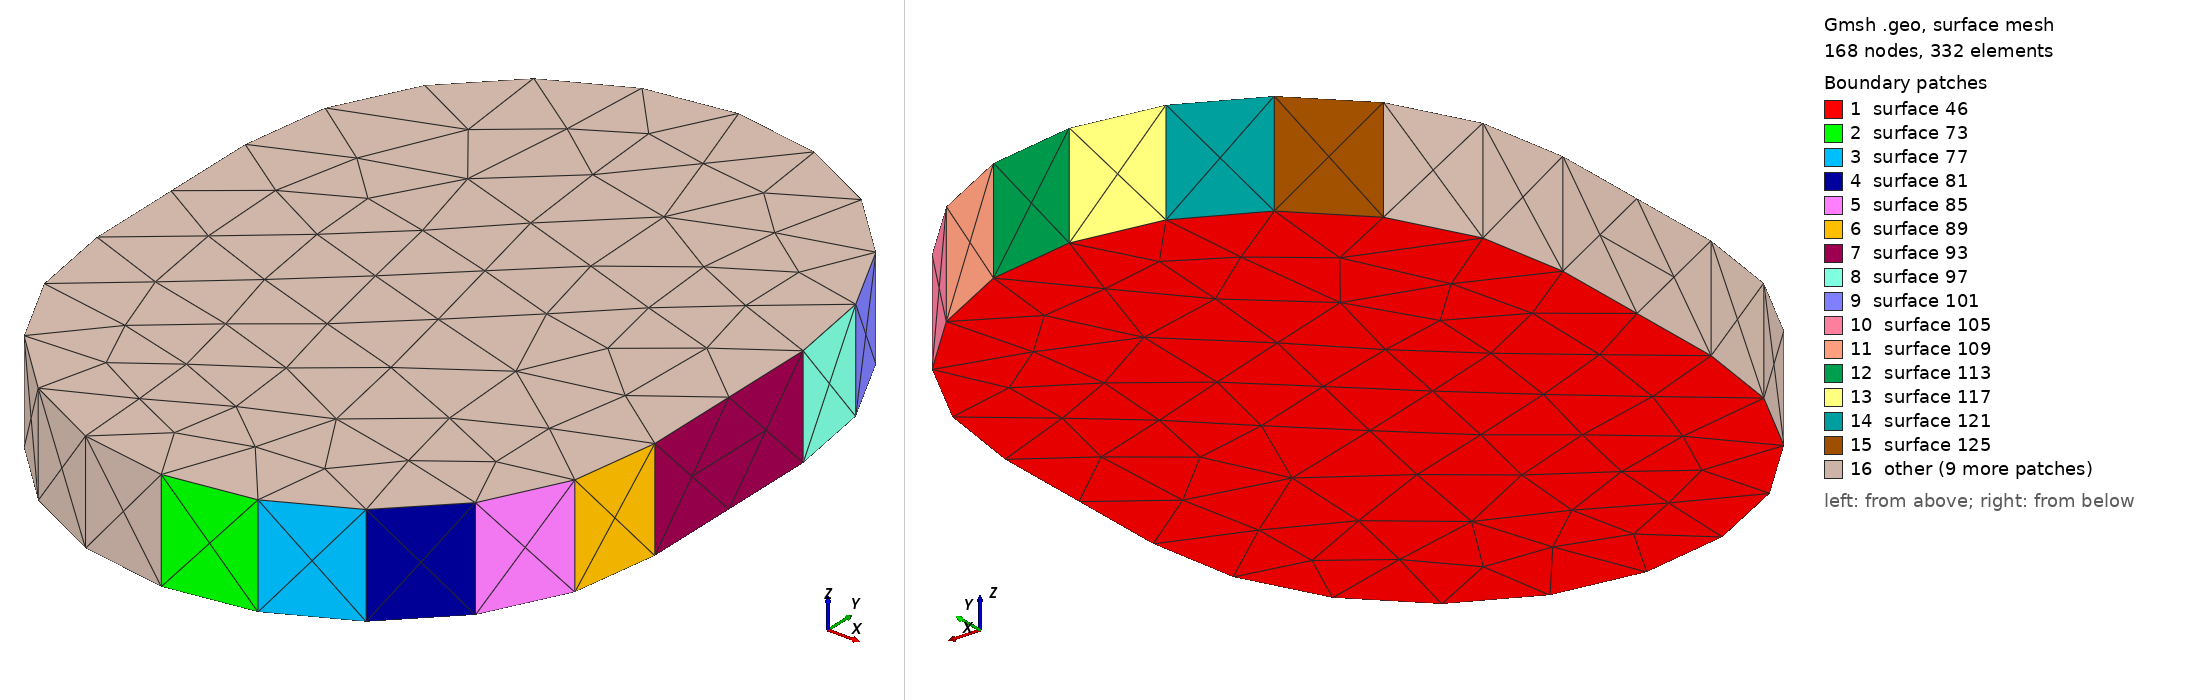

Gmsh geometry script, surface-meshed: 168 nodes, 332 surface elements. Boundary patches (legend numbers): 1 surface 46, 2 surface 73, 3 surface 77, 4 surface 81, 5 surface 85, 6 surface 89, 7 surface 93, 8 surface 97, 9 surface 101, 10 surface 105, 11 surface 109, 12 surface 113, 13 surface 117, 14 surface 121, 15 surface 125, 16 other. Left view from above one corner, right view from below the opposite corner. The script declares no physical surfaces, so the legend lists its geometric surfaces. The drawing asked Gmsh for element sizes between 1% and 20% of the model's largest extent; the script's own settings can give other sizes.

=== Net965.geo (drawn) ===
lc = 1e-2;
Point(1) = {2.30968, 0.251661, 0.08548, lc} ;
Point(2) = {2.31818, 0.253007, 0.08548, lc} ;
Point(3) = {2.32584, 0.256913, 0.08548, lc} ;
Point(4) = {2.33193, 0.262997, 0.08548, lc} ;
Point(5) = {2.33583, 0.270663, 0.08548, lc} ;
Point(6) = {2.33718, 0.279161, 0.08548, lc} ;
Point(7) = {2.33718, 0.298161, 0.08548, lc} ;
Point(8) = {2.33583, 0.306659, 0.08548, lc} ;
Point(9) = {2.33193, 0.314325, 0.08548, lc} ;
Point(10) = {2.32584, 0.320409, 0.08548, lc} ;
Point(11) = {2.31818, 0.324315, 0.08548, lc} ;
Point(12) = {2.30968, 0.325661, 0.08548, lc} ;
Point(13) = {2.30118, 0.324315, 0.08548, lc} ;
Point(14) = {2.29351, 0.320409, 0.08548, lc} ;
Point(15) = {2.28743, 0.314325, 0.08548, lc} ;
Point(16) = {2.28352, 0.306659, 0.08548, lc} ;
Point(17) = {2.28218, 0.298161, 0.08548, lc} ;
Point(18) = {2.28218, 0.279161, 0.08548, lc} ;
Point(19) = {2.28352, 0.270663, 0.08548, lc} ;
Point(20) = {2.28743, 0.262997, 0.08548, lc} ;
Point(21) = {2.29351, 0.256913, 0.08548, lc} ;
Point(22) = {2.30118, 0.253007, 0.08548, lc} ;
Line(23) = {1,2} ;
Line(24) = {2,3} ;
Line(25) = {3,4} ;
Line(26) = {4,5} ;
Line(27) = {5,6} ;
Line(28) = {6,7} ;
Line(29) = {7,8} ;
Line(30) = {8,9} ;
Line(31) = {9,10} ;
Line(32) = {10,11} ;
Line(33) = {11,12} ;
Line(34) = {12,13} ;
Line(35) = {13,14} ;
Line(36) = {14,15} ;
Line(37) = {15,16} ;
Line(38) = {16,17} ;
Line(39) = {17,18} ;
Line(40) = {18,19} ;
Line(41) = {19,20} ;
Line(42) = {20,21} ;
Line(43) = {21,22} ;
Line(44) = {22,1} ;
Line Loop(45) = {23,24,25,26,27,28,29,30,31,32,33,34,35,36,37,38,39,40,41,42,43,44} ;
Plane Surface(46) = {45} ;
Extrude{0,0,0.01}{ Surface{46}; }
